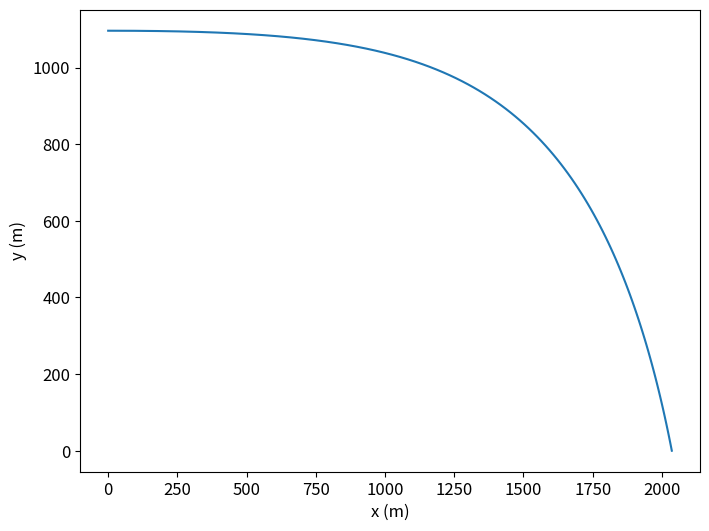

Reproduce this figure in Python.
import numpy as np
from scipy.integrate import solve_ivp
import matplotlib.pyplot as plt

# Drag coefficient, projectile radius (m), area (m2) and mass (kg).
c = 0.47
r = 0.05
A = np.pi * r**2
m = 0.2
# Air density (kg.m-3), acceleration due to gravity (m.s-2).
rho_air = 1.28
g = 9.81
# For convenience, define this constant.
k = 0.05 * c * rho_air * A

# Initial speed and launch angle (from the horizontal).
v0 = 469
phi0 = np.radians(0)

def deriv(t, u):
    x, xdot, y, ydot = u
    speed = np.hypot(xdot, ydot)  # calculates the magnitude (speed) of a two-dimensional vector
    xdotdot = -k/m * speed * xdot
    ydotdot = -k/m * speed * ydot - g
    return xdot, xdotdot, ydot, ydotdot

# Initial conditions: x0, v0_x, y0, v0_y.
u0 = 0, v0 * np.cos(phi0), 1096., v0 * np.sin(phi0)
# Integrate up to tf unless we hit the target sooner.
t0, tf = 0, 100

def hit_target(t, u):
    # We've hit the target if the y-coordinate is 0.
    return u[2]
# Stop the integration when we hit the target.
hit_target.terminal = True
# We must be moving downwards
hit_target.direction = -1

def max_height(t, u):
    # The maximum height is obtained when the y-velocity is zero.
    return u[3]

soln = solve_ivp(deriv, (t0, tf), u0, dense_output=True,
                 events=(hit_target, max_height))

print(soln)
print('Time to target = {:.2f} s'.format(soln.t_events[0][0]))
print('Time to highest point = {:.2f} s'.format(soln.t_events[1][0]))

# A fine grid of time points from 0 until impact time.
t = np.linspace(0, soln.t_events[0][0], 100)

# Retrieve the solution for the time grid and plot the trajectory.
sol = soln.sol(t)
x, y = sol[0], sol[2]
print('Range to target, xmax = {:.2f} m'.format(x[-1]))
print('Maximum height, ymax = {:.2f} m'.format(max(y)))
plt.figure(figsize=(8, 6))
plt.rcParams.update({'font.size': 12})
plt.plot(x, y)
plt.xlabel('x (m)')
plt.ylabel('y (m)')
plt.show()
